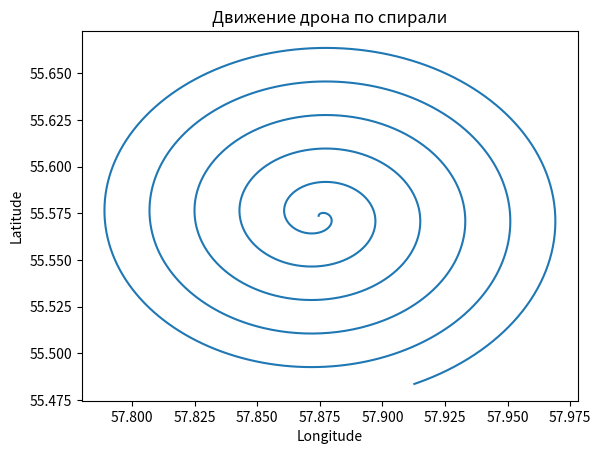

Reproduce this figure in Python.

import time
import math
import matplotlib.pyplot as plt

# патерн легковес (Flyweight
class CoordinateFlyweight:
    _coordinates = {}
    @staticmethod
    def get_coordinate(lat, lon):
        key = (lat, lon)
        if key not in CoordinateFlyweight._coordinates:
            CoordinateFlyweight._coordinates[key] = key

        return CoordinateFlyweight._coordinates[key]

# паттерн Proxy
class DJIDroneProxy:
    def __init__(self, real_drone):
        self._real_drone = real_drone

    def global_position_control(self, lat=None, lon=None, alt=None):
        # Логирование
        print(f"Запрос на перемещение к широте: {lat}, долготе: {lon}, высоте: {alt}")
        # обращаемся к SDK дрона
        self._real_drone.global_position_control(lat, lon, alt)
        #time.sleep(1)

    def connect(self):
        print(f"Запрос на подключение дрону через SKD")
        self._real_drone.request_sdk_permission_control()
    def takeoff(self):
        print(f"Взлет инициирован")
        self._real_drone.takeoff()
    def land(self):
        print(f"Посадка инициирована")
        self._real_drone.land()

    def arm(self):
        print(f"Армирование дрона инициировано")
        self._real_drone.arm()

class DJIDrone:
    def global_position_control(self, lat=None, lon=None, alt=None):
        print(f"Перемещение к широте: {lat}, долготе:{lon}, высоте: {alt}")

    def request_sdk_permission_control(self):
        print(f"Запрос на управление через SDK")
    def takeoff(self):
        print(f"Выполняем взлет")

    def land(self):
        print(f"Выполняем приземление")

    def arm(self):
        print(f"Армирование дрона")

def spiral(drone):
    radius = 0
    angle = 0
    while radius <= (max_lon - min_lon) / 2:
        radius += step
        angle += math.pi / 180
        x = math.sin(angle) * radius
        y = math.cos(angle) * radius
        lat_current = begin_lat + x
        lon_current = begin_lon + y
        # используем паттерн Flyweight
        coordinate = CoordinateFlyweight.get_coordinate(lat_current, lon_current)
        coordinates.append(coordinate)
        drone.global_position_control(lat=lat_current, lon=lon_current, alt=altitude)
        #time.sleep(1)

if __name__ == "__main__":
    min_lat = 57.826873
    min_lon = 55.475823

    max_lat = 57.922174
    max_lon = 55.671439

    begin_lat = min_lat + (max_lat - min_lat) / 2
    begin_lon = min_lon + (max_lon - min_lon) / 2

    step = 0.00005
    altitude = 50

    real_drone = DJIDrone()
    drone = DJIDroneProxy(real_drone)

    coordinates = []

    drone.connect()
    time.sleep(2)
    drone.arm()
    time.sleep(2)
    drone.takeoff()
    time.sleep(4)
    # Отправляем дрон на выполнение миссии
    spiral(drone)
    # Возврат на базу
    drone.global_position_control(begin_lat, begin_lon,alt=altitude)
    time.sleep(2)
    drone.land()

    latitude, longitude = zip(*coordinates)
    plt.plot(latitude,longitude)
    plt.xlabel("Longitude")
    plt.ylabel("Latitude")
    plt.title("Движение дрона по спирали")
    plt.savefig("Fly_spiral.jpeg")